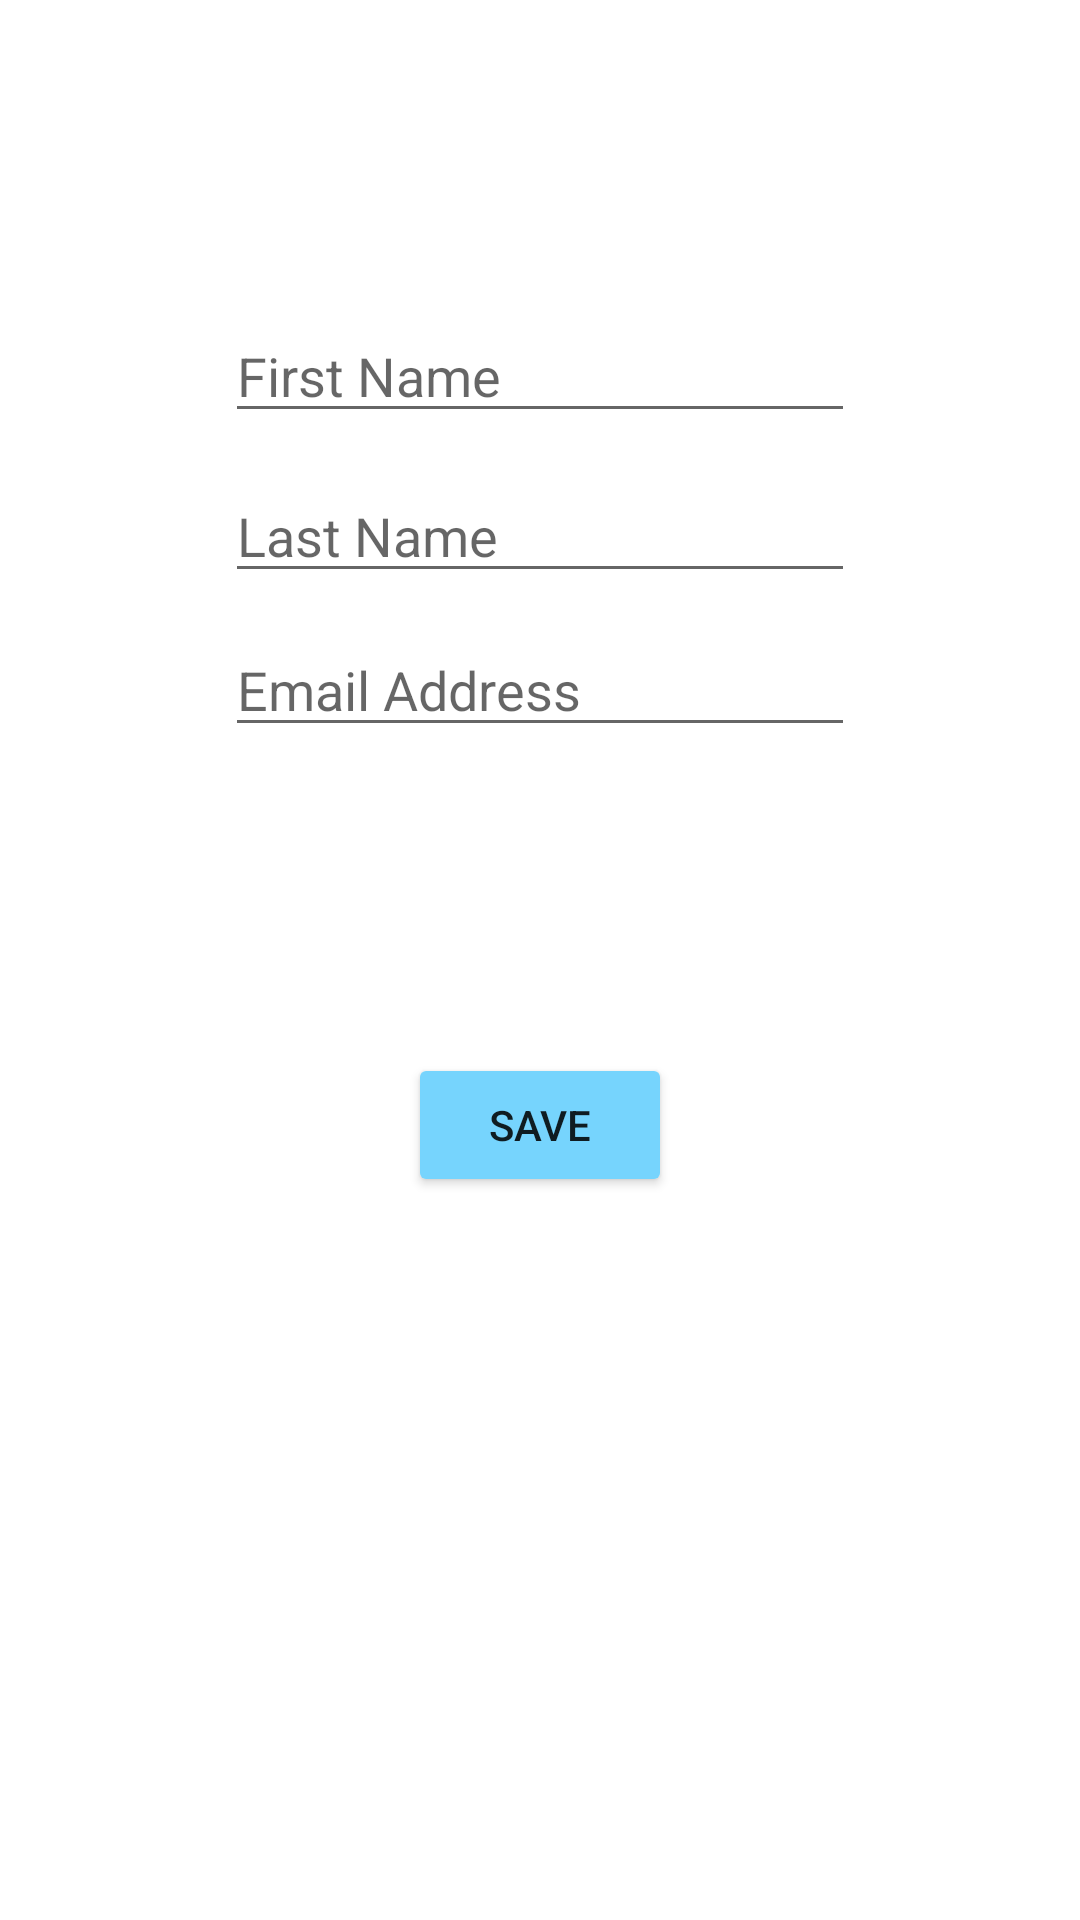

The Android layout XML behind this screen, and the referenced resources:
<!-- AndroidManifest.xml: application theme Theme.OnlineBarterTrader -->
<!-- res/layout/activity_editprofile.xml -->
<?xml version="1.0" encoding="utf-8"?>
<androidx.constraintlayout.widget.ConstraintLayout xmlns:android="http://schemas.android.com/apk/res/android"
    xmlns:app="http://schemas.android.com/apk/res-auto"
    xmlns:tools="http://schemas.android.com/tools"
    android:layout_width="match_parent"
    android:layout_height="match_parent">

    <ImageView
        android:id="@+id/editProfilePicture"
        android:layout_width="wrap_content"
        android:layout_height="wrap_content"
        android:layout_marginTop="57dp"
        android:contentDescription="@string/profile_Picture"
        app:layout_constraintEnd_toEndOf="parent"
        app:layout_constraintHorizontal_bias="0.5"
        app:layout_constraintStart_toStartOf="parent"
        app:layout_constraintTop_toTopOf="parent"
        tools:srcCompat="@tools:sample/avatars" />

    <EditText
        android:id="@+id/editProfileFirstName"
        android:layout_width="wrap_content"
        android:layout_height="wrap_content"
        android:layout_marginTop="46dp"
        android:ems="10"
        android:hint="@string/first_name"
        android:inputType="textPersonName"
        app:layout_constraintEnd_toEndOf="parent"
        app:layout_constraintHorizontal_bias="0.5"
        app:layout_constraintStart_toStartOf="parent"
        app:layout_constraintTop_toBottomOf="@+id/editProfilePicture"
        android:autofillHints="" />

    <EditText
        android:id="@+id/editProfileEmailAddress"
        android:layout_width="wrap_content"
        android:layout_height="wrap_content"
        android:layout_marginTop="10dp"
        android:ems="10"
        android:hint="@string/email"
        android:inputType="textEmailAddress"
        app:layout_constraintEnd_toEndOf="parent"
        app:layout_constraintHorizontal_bias="0.5"
        app:layout_constraintStart_toStartOf="parent"
        app:layout_constraintTop_toBottomOf="@+id/editProfileLastName"
        android:autofillHints="" />

    <Button
        android:id="@+id/editProfileSaveButton"
        android:layout_width="wrap_content"
        android:layout_height="wrap_content"
        android:layout_marginTop="102dp"
        android:text="@string/profile_save"
        app:backgroundTint="#76D4FD"
        app:layout_constraintEnd_toEndOf="parent"
        app:layout_constraintHorizontal_bias="0.5"
        app:layout_constraintStart_toStartOf="parent"
        app:layout_constraintTop_toBottomOf="@+id/editProfileEmailAddress" />

    <EditText
        android:id="@+id/editProfileLastName"
        android:layout_width="wrap_content"
        android:layout_height="wrap_content"
        android:layout_marginTop="12dp"
        android:ems="10"
        android:hint="@string/last_name"
        android:inputType="textPersonName"
        app:layout_constraintEnd_toEndOf="parent"
        app:layout_constraintHorizontal_bias="0.5"
        app:layout_constraintStart_toStartOf="parent"
        app:layout_constraintTop_toBottomOf="@+id/editProfileFirstName"
        android:autofillHints="" />
</androidx.constraintlayout.widget.ConstraintLayout>
<!-- resources referenced by this layout -->
<resources>
  <string name="email">Email Address</string>
  <string name="first_name">First Name</string>
  <string name="last_name">Last Name</string>
  <string name="profile_Picture">Profile Picture</string>
  <string name="profile_save">Save</string>
  <style name="Theme.OnlineBarterTrader" parent="Theme.MaterialComponents.DayNight.DarkActionBar">
          
          <item name="colorPrimary">@color/purple_500</item>
          <item name="colorPrimaryVariant">@color/purple_700</item>
          <item name="colorOnPrimary">@color/white</item>
          
          <item name="colorSecondary">@color/teal_200</item>
          <item name="colorSecondaryVariant">@color/teal_700</item>
          <item name="colorOnSecondary">@color/black</item>
          
          <item name="android:statusBarColor" tools:targetApi="l">?attr/colorPrimaryVariant</item>
          
      </style>
  <color name="purple_500">#FF6200EE</color>
  <color name="purple_700">#FF3700B3</color>
  <color name="white">#FFFFFFFF</color>
  <color name="teal_200">#FF03DAC5</color>
  <color name="teal_700">#FF018786</color>
  <color name="black">#FF000000</color>
</resources>
